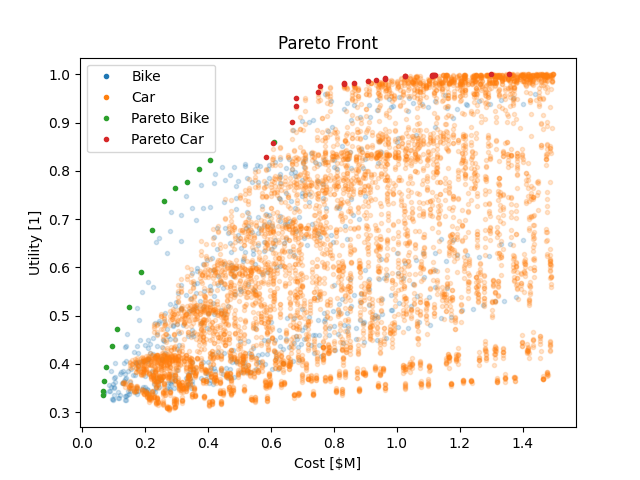

Values plotted in this chart, from the file beside it:
, vehicles, vehicle_quantities, vehicle_costs, vehicle_ranges, vehicle_speeds, total_requests, completed, dropped, impossible, pax_volume, average_wait, max_wait, average_duration, average_distance, availability, pax_max, utility, fleet_cost, class
0, ['B1, E1, G1, K1'], [20], [3200.0], [12.970168612191959], [2.3222748815165875], 1790, 235, 1175, 380, 235, 6.814, 9.995, 39.61, 1.494, 0.03017, 7, 0.3357, 64000, B
19, ['B1, E1, G1, K2'], [20], [3300.0], [13.003901170351105], [3.349282296650718], 1790, 278, 1166, 346, 278, 6.969, 9.985, 27.46, 1.477, 0.0324, 13, 0.3427, 66000, B
38, ['B1, E1, G1, K3'], [20], [3500.0], [12.903225806451612], [9.767441860465116], 1790, 413, 996, 381, 413, 7.173, 9.992, 10.08, 1.478, 0.03575, 29, 0.3648, 70000, B
95, ['B1, E1, G2, K3'], [20], [3700.0], [12.87995878413189], [9.704251386321626], 1790, 635, 783, 372, 635, 6.743, 9.996, 10.18, 1.484, 0.06201, 32, 0.3937, 74000, B
209, ['B2, E1, G2, K3'], [20], [4700.0], [14.78415138971023], [9.980988593155894], 1790, 653, 743, 394, 653, 5.69, 9.999, 9.98, 1.494, 0.1045, 48, 0.4361, 94000, B
96, ['B1, E1, G2, K3'], [30], [3700.0], [12.87995878413189], [9.704251386321626], 1790, 861, 561, 368, 861, 5.773, 9.998, 10.21, 1.49, 0.1313, 60, 0.4712, 111000, B
97, ['B1, E1, G2, K3'], [40], [3700.0], [12.87995878413189], [9.704251386321626], 1790, 1040, 373, 377, 1040, 5.239, 9.999, 10.25, 1.496, 0.1883, 68, 0.518, 148000, B
98, ['B1, E1, G2, K3'], [50], [3700.0], [12.87995878413189], [9.704251386321626], 1790, 1190, 216, 384, 1190, 4.082, 9.997, 10.3, 1.505, 0.3263, 77, 0.5906, 185000, B
99, ['B1, E1, G2, K3'], [60], [3700.0], [12.87995878413189], [9.704251386321626], 1790, 1258, 149, 383, 1258, 1.968, 9.983, 10.28, 1.501, 0.4866, 98, 0.6777, 222000, B
100, ['B1, E1, G2, K3'], [70], [3700.0], [12.87995878413189], [9.704251386321626], 1790, 1306, 114, 370, 1306, 1.381, 9.998, 10.38, 1.517, 0.5866, 112, 0.7375, 259000, B
101, ['B1, E1, G2, K3'], [80], [3700.0], [12.87995878413189], [9.704251386321626], 1790, 1376, 35, 379, 1376, 0.7849, 9.989, 10.34, 1.511, 0.6542, 112, 0.7649, 296000, B
102, ['B1, E1, G2, K3'], [90], [3700.0], [12.87995878413189], [9.704251386321626], 1790, 1399, 31, 360, 1399, 0.4368, 9.914, 10.29, 1.503, 0.7156, 108, 0.7763, 333000, B
103, ['B1, E1, G2, K3'], [100], [3700.0], [12.87995878413189], [9.704251386321626], 1790, 1416, 15, 359, 1416, 0.2858, 9.978, 10.31, 1.506, 0.7575, 115, 0.8033, 370000, B
104, ['B1, E1, G2, K3'], [110], [3700.0], [12.87995878413189], [9.704251386321626], 1790, 1448, 0, 342, 1448, 0.02238, 3.302, 10.25, 1.496, 0.8006, 117, 0.8228, 407000, B
933, ['C1, P3, G1, M3, A3'], [14], [41665], [733.1378299120234], [40], 1790, 1651, 84, 55, 1975, 3.83, 9.996, 3.277, 1.518, 0.4648, 154, 0.8283, 583310, C
755, ['C1, P2, G1, M2, A3'], [16], [37811], [527.4261603375528], [38.230475150191154], 1790, 1718, 6, 66, 2015, 2.041, 9.912, 3.326, 1.482, 0.5385, 161, 0.858, 604976, C
445, ['B3, E2, G2, K3'], [100], [6100.0], [26.352775825720308], [5.142017629774731], 1790, 1441, 297, 52, 1702, 0.4989, 9.977, 18.85, 1.529, 0.7352, 135, 0.8592, 610000, B
769, ['C1, P2, G1, M3, A3'], [16], [41661], [519.2107995846313], [40], 1790, 1723, 0, 67, 2061, 0.8949, 7.145, 3.234, 1.489, 0.6721, 172, 0.9009, 666576, C
591, ['C1, P1, G1, M2, A3'], [18], [37806], [279.9552071668533], [40], 1790, 1638, 98, 54, 1934, 0.3573, 4.907, 3.279, 1.52, 0.7927, 184, 0.935, 680508, C
756, ['C1, P2, G1, M2, A3'], [18], [37811], [527.4261603375528], [38.230475150191154], 1790, 1724, 0, 66, 2032, 0.3527, 5.396, 3.335, 1.487, 0.8402, 186, 0.9518, 680598, C
770, ['C1, P2, G1, M3, A3'], [18], [41661], [519.2107995846313], [40], 1790, 1733, 0, 57, 2041, 0.227, 4.07, 3.256, 1.504, 0.8799, 189, 0.9637, 749898, C
592, ['C1, P1, G1, M2, A3'], [20], [37806], [279.9552071668533], [40], 1790, 1730, 0, 60, 2092, 0.1377, 4.284, 3.234, 1.489, 0.9084, 200, 0.9766, 756120, C
593, ['C1, P1, G1, M2, A3'], [22], [37806], [279.9552071668533], [40], 1790, 1725, 0, 65, 2045, 0.008236, 1.271, 3.249, 1.499, 0.9626, 179, 0.9801, 831732, C
758, ['C1, P2, G1, M2, A3'], [22], [37811], [527.4261603375528], [38.230475150191154], 1790, 1735, 0, 55, 2073, 0.01572, 2.085, 3.344, 1.494, 0.9631, 181, 0.9812, 831842, C
814, ['C1, P2, G2, M2, A3'], [22], [39311.0], [527.203711514129], [38.21377879681188], 1790, 1737, 0, 53, 2066, 0.03557, 2.378, 3.346, 1.494, 0.9575, 184, 0.9813, 864842, C
594, ['C1, P1, G1, M2, A3'], [24], [37806], [279.9552071668533], [40], 1790, 1727, 0, 63, 2073, 0.004625, 1.79, 3.25, 1.5, 0.9631, 193, 0.9873, 907344, C
1426, ['C2, P2, G1, M3, A3'], [20], [46661], [493.5834155972359], [40], 1790, 1789, 0, 1, 2199, 0.08138, 3.241, 3.274, 1.516, 0.9654, 196, 0.9891, 933220, C
1480, ['C2, P2, G2, M3, A3'], [20], [48161.0], [493.3885928557332], [40], 1790, 1790, 0, 0, 2235, 0.07725, 3.048, 3.252, 1.501, 0.9698, 198, 0.9912, 963220, C
1640, ['C2, P3, G2, M3, A3'], [20], [48165.0], [698.714365567356], [40], 1790, 1786, 0, 4, 2240, 0.06245, 2.459, 3.249, 1.5, 0.9754, 198, 0.9926, 963300, C
1267, ['C2, P1, G1, M3, A3'], [22], [46656], [260.96033402922757], [40], 1790, 1788, 0, 2, 2228, 0.03644, 2.159, 3.267, 1.511, 0.9849, 201, 0.9961, 1026432, C
1747, ['C2, P4, G1, M3, A3'], [22], [46669], [842.1985815602836], [40], 1790, 1787, 0, 3, 2239, 0.02978, 2.308, 3.239, 1.493, 0.9888, 203, 0.9971, 1026718, C
1415, ['C2, P2, G1, M2, A3'], [26], [42811], [501.00200400801606], [31.376064545047065], 1790, 1790, 0, 0, 2275, 0.01271, 1.348, 3.874, 1.503, 0.9978, 196, 0.9974, 1113086, C
1575, ['C2, P3, G1, M2, A3'], [26], [42815], [708.8846880907372], [29.774564015312635], 1790, 1788, 0, 2, 2287, 0.01958, 1.486, 4.028, 1.503, 0.995, 203, 0.9987, 1113190, C
2061, ['C3, P2, G1, M3, A3'], [22], [50661], [439.36731107205617], [40], 1790, 1790, 0, 0, 2207, 0.009219, 1.161, 3.249, 1.5, 0.9994, 199, 0.9993, 1114542, C
1268, ['C2, P1, G1, M3, A3'], [24], [46656], [260.96033402922757], [40], 1790, 1786, 0, 4, 2227, 0.002927, 0.8631, 3.23, 1.486, 0.9978, 208, 0.9994, 1119744, C
1588, ['C2, P3, G1, M3, A3'], [24], [46665], [698.9748369058714], [40], 1790, 1790, 0, 0, 2234, 0.00542, 1.339, 3.252, 1.501, 0.9989, 205, 0.9997, 1119960, C
2281, ['C3, P3, G2, M4, A3'], [22], [59115.0], [603.1848158275695], [40], 1790, 1790, 0, 0, 2245, 0.01897, 0.924, 3.251, 1.501, 1.0, 219, 0.9999, 1300530, C
2116, ['C3, P2, G2, M3, A3'], [26], [52161.0], [439.2129304286718], [40], 1790, 1790, 0, 0, 2233, 0.0, 0.0, 3.258, 1.505, 1.0, 206, 1.0, 1356186, C
